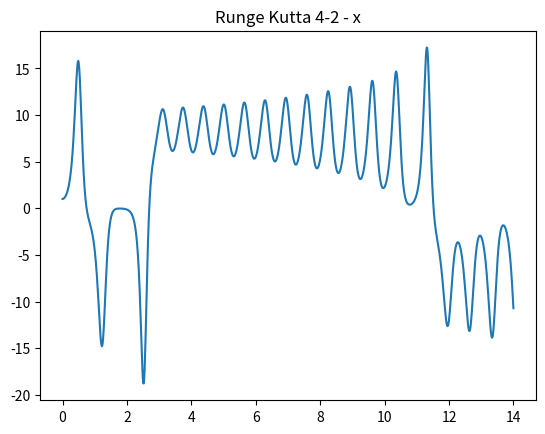

Reproduce this figure in Python.
import numpy as np
from scipy.integrate import solve_ivp
import matplotlib.pyplot as plt

# Create an image of the Lorenz attractor.
# The maths behind this code is described in the scipython blog article
# at https://scipython.com/blog/the-lorenz-attractor/
# [redacted]
# Updated, January 2021 to use scipy.integrate.solve_ivp.

WIDTH, HEIGHT, DPI = 1000, 750, 100

# Lorenz paramters and initial conditions.
sigma, beta, rho = 10, 2.667, 28
u0, v0, w0 = 1, 1, 20.01

# Maximum time point and total number of time points.
tmax, n = 14, 1000

def lorenz(t, X, sigma, beta, rho):
    """The Lorenz equations."""
    u, v, w = X
    up = -sigma*(u - v)
    vp = rho*u - v - u*w
    wp = -beta*w + u*v
    return up, vp, wp

# Integrate the Lorenz equations.
soln = solve_ivp(lorenz, (0, tmax), (u0, v0, w0), args=(sigma, beta, rho),
                 dense_output=True)
# Interpolate solution onto the time grid, t.
t = np.linspace(0, tmax, n)
x, y, z = soln.sol(t)

plt.figure()
plt.plot(t,x)
plt.title('Runge Kutta 4-2 - x')

plt.show()
